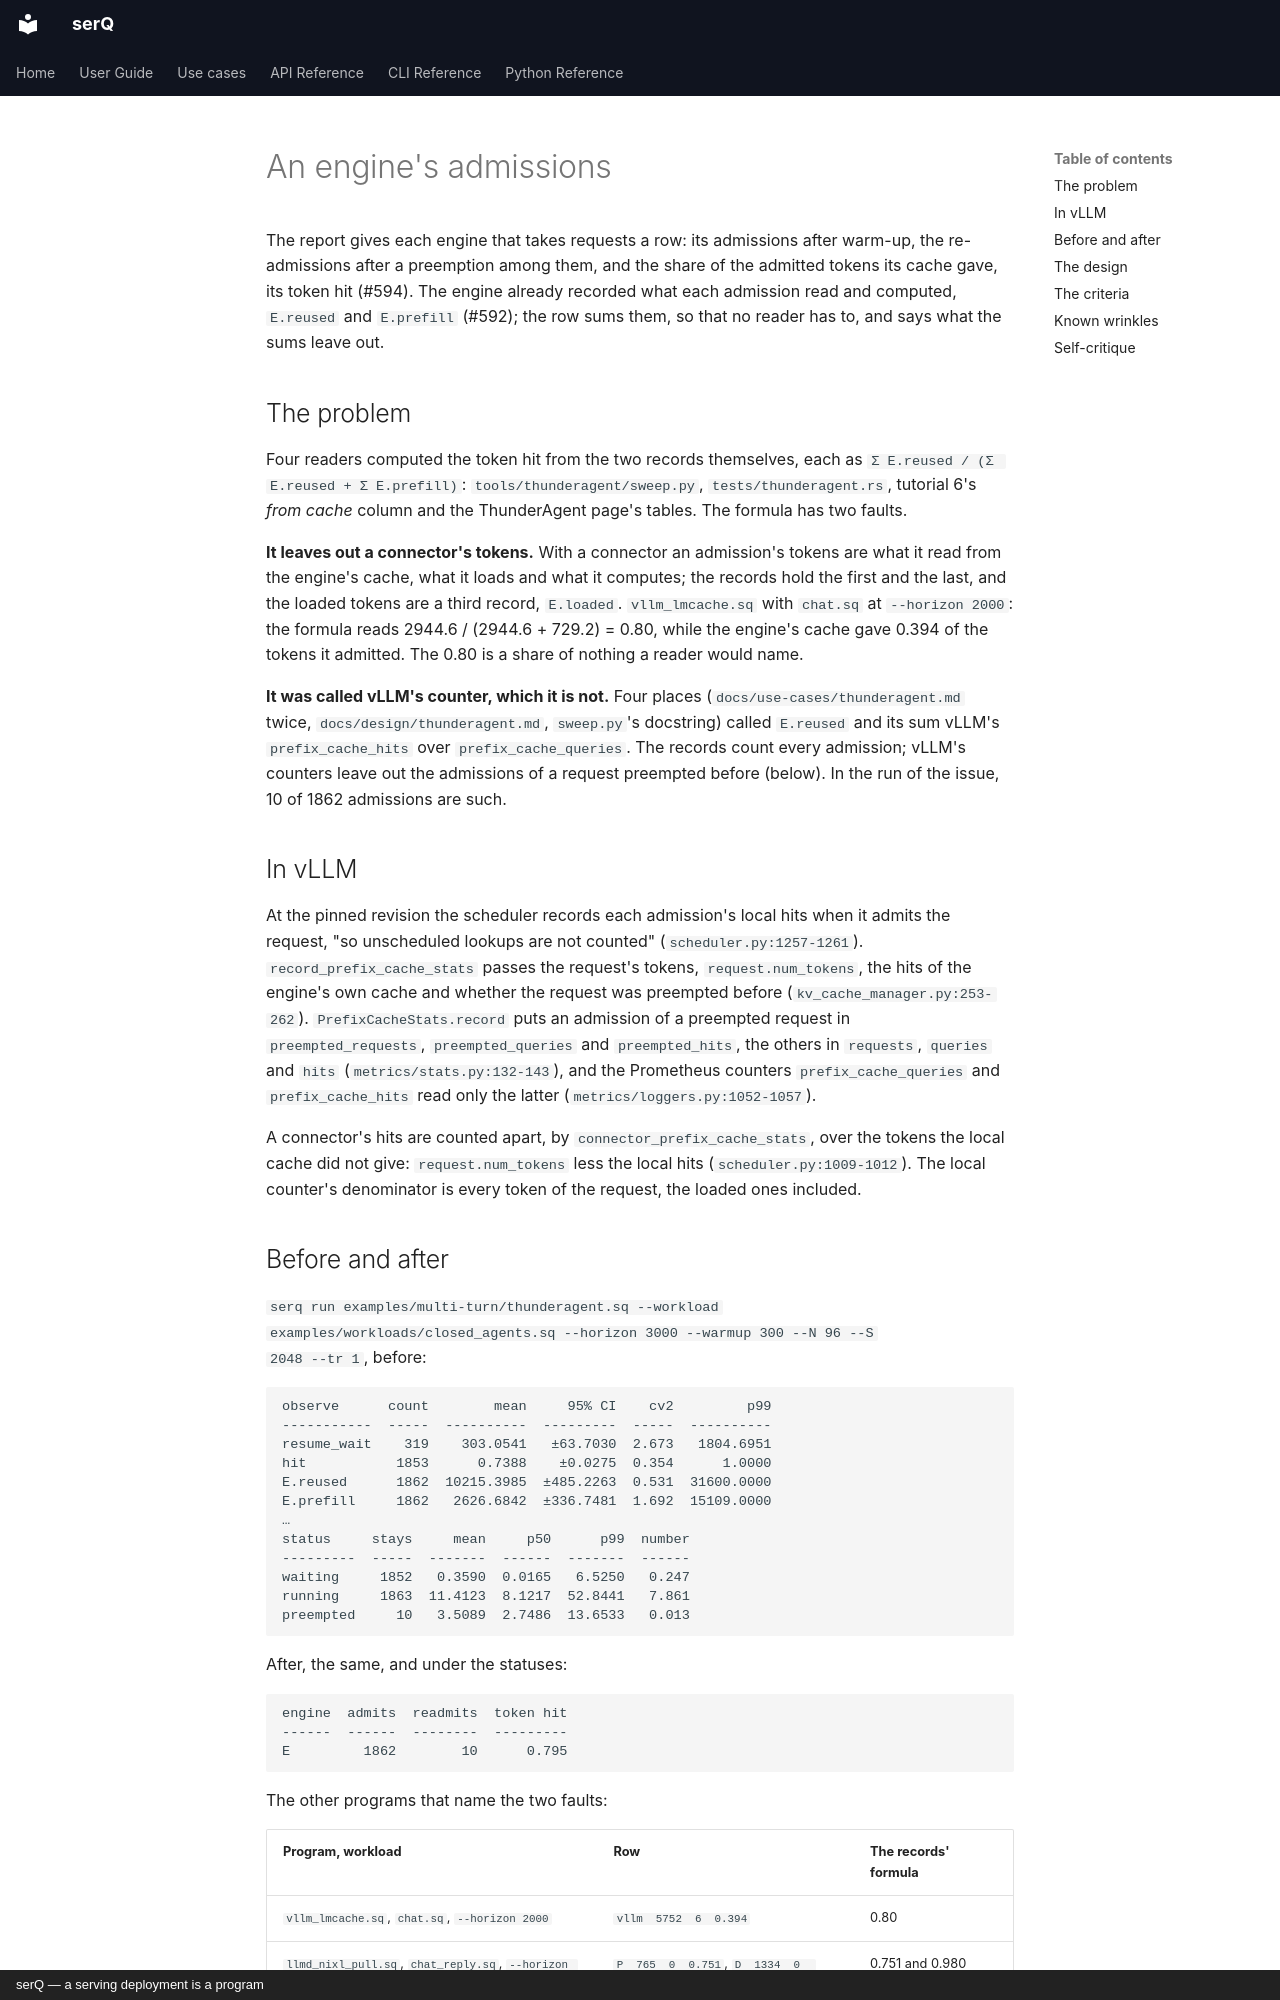

repository: servingQ/serQ · page: design/engine-admissions/index.html · generator: mkdocs · copyright: serQ — a serving deployment is a program

# An engine's admissions

The report gives each engine that takes requests a row: its admissions
after warm-up, the re-admissions after a preemption among them, and the
share of the admitted tokens its cache gave, its token hit (#594). The
engine already recorded what each admission read and computed, `E.reused`
and `E.prefill` (#592); the row sums them, so that no reader has to, and
says what the sums leave out.

## The problem

Four readers computed the token hit from the two records themselves, each
as `Σ E.reused / (Σ E.reused + Σ E.prefill)`: `tools/thunderagent/sweep.py`,
`tests/thunderagent.rs`, tutorial 6's *from cache* column and the
ThunderAgent page's tables. The formula has two faults.

**It leaves out a connector's tokens.** With a connector an admission's
tokens are what it read from the engine's cache, what it loads and what it
computes; the records hold the first and the last, and the loaded tokens
are a third record, `E.loaded`. `vllm_lmcache.sq` with `chat.sq` at
`--horizon 2000`: the formula reads 2944.6 / (2944.6 + 729.2) = 0.80, while
the engine's cache gave 0.394 of the tokens it admitted. The 0.80 is a
share of nothing a reader would name.

**It was called vLLM's counter, which it is not.** Four places
(`docs/use-cases/thunderagent.md` twice, `docs/design/thunderagent.md`,
`sweep.py`'s docstring) called `E.reused` and its sum vLLM's
`prefix_cache_hits` over `prefix_cache_queries`. The records count every
admission; vLLM's counters leave out the admissions of a request preempted
before (below). In the run of the issue, 10 of 1862 admissions are such.

## In vLLM

At the pinned revision the scheduler records each admission's local hits
when it admits the request, "so unscheduled lookups are not counted"
(`scheduler.py:1257-1261`). `record_prefix_cache_stats` passes the request's
tokens, `request.num_tokens`, the hits of the engine's own cache and
whether the request was preempted before (`kv_cache_manager.py:253-262`).
`PrefixCacheStats.record` puts an admission of a preempted request in
`preempted_requests`, `preempted_queries` and `preempted_hits`, the others in
`requests`, `queries` and `hits` (`metrics/stats.py:132-143`), and the
Prometheus counters `prefix_cache_queries` and `prefix_cache_hits` read only
the latter (`metrics/loggers.py:1052-1057`).

A connector's hits are counted apart, by `connector_prefix_cache_stats`,
over the tokens the local cache did not give: `request.num_tokens` less the
local hits (`scheduler.py:1009-1012`). The local counter's denominator is
every token of the request, the loaded ones included.

## Before and after

`serq run examples/multi-turn/thunderagent.sq --workload
examples/workloads/closed_agents.sq --horizon 3000 --warmup 300 --N 96 --S
2048 --tr 1`, before:

```text
observe      count        mean     95% CI    cv2         p99
-----------  -----  ----------  ---------  -----  ----------
resume_wait    319    303.0541   ±63.7030  2.673   1804.6951
hit           1853      0.7388    ±0.0275  0.354      1.0000
E.reused      1862  10215.3985  ±485.2263  0.531  31600.0000
E.prefill     1862   2626.6842  ±336.7481  1.692  15109.0000
…
status     stays     mean     p50      p99  number
---------  -----  -------  ------  -------  ------
waiting     1852   0.3590  0.0165   6.5250   0.247
running     1863  11.4123  8.1217  52.8441   7.861
preempted     10   3.5089  2.7486  13.6533   0.013
```

After, the same, and under the statuses:

```text
engine  admits  readmits  token hit
------  ------  --------  ---------
E         1862        10      0.795
```

The other programs that name the two faults:

| Program, workload | Row | The records' formula |
|---|---|---|
| `vllm_lmcache.sq`, `chat.sq`, `--horizon 2000` | `vllm  5752  6  0.394` | 0.80 |
| `llmd_nixl_pull.sq`, `chat_reply.sq`, `--horizon 300` | `P  765  0  0.751`, `D  1334  0  0.797` | 0.751 and 0.980 |

The decoder `D` of `llmd_nixl_pull.sq` reads 1127 tokens a request from
the prefiller (`D.loaded`) and recomputes the last: by the records' formula
it would hit 98 % of its tokens, where its own cache gave 80 %.

In the JSON the row is `engines.E`, `{"admissions": 1862,
"readmissions": 10, "token_hit": 0.795…}`, and pyserq's `Report.engines`
and `Report.engine("E")`.
